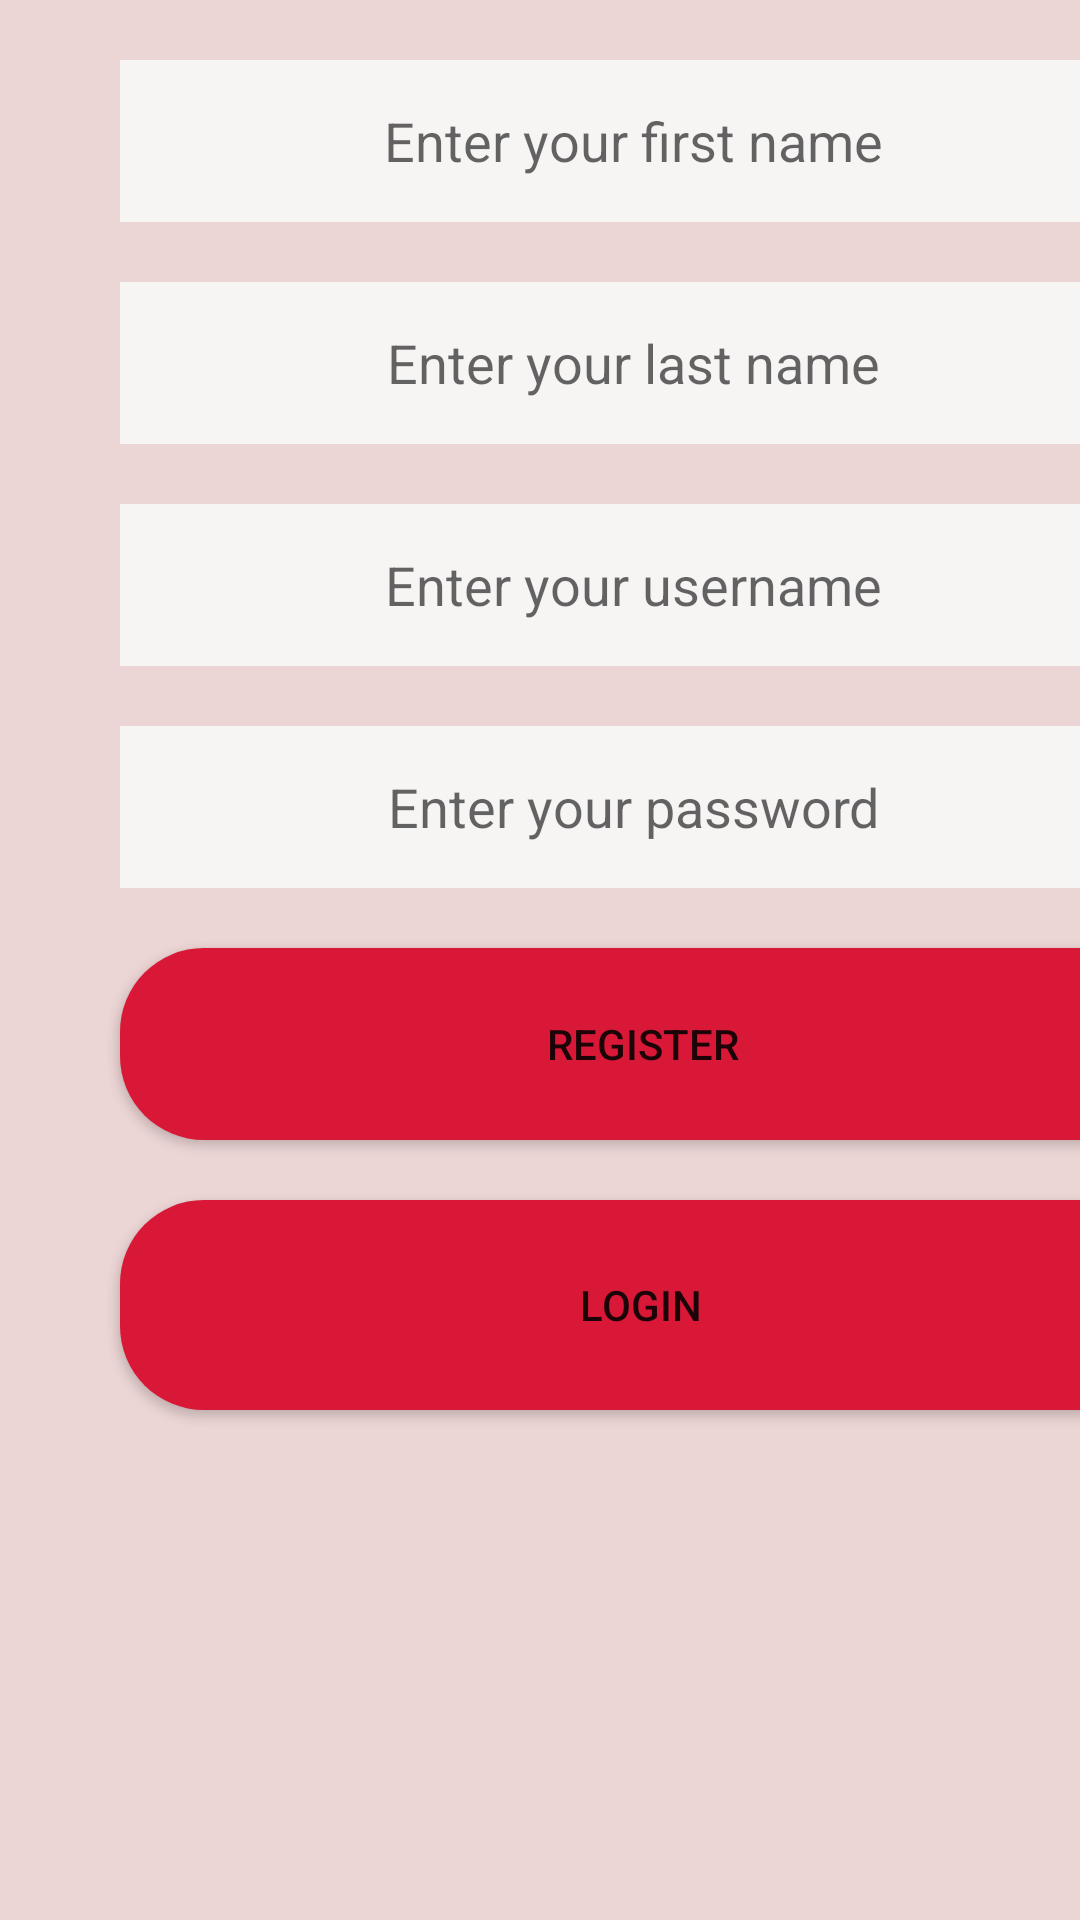

Here is an Android app screen rendered from its layout file. Give the layout XML and the strings, colors and styles it references.
<!-- AndroidManifest.xml: application theme AppTheme -->
<!-- res/layout/activity_register2.xml -->
<?xml version="1.0" encoding="utf-8"?>
<LinearLayout
    xmlns:android="http://schemas.android.com/apk/res/android"
    xmlns:app="http://schemas.android.com/apk/res-auto"
    xmlns:tools="http://schemas.android.com/tools"
    android:id="@+id/linearLayout2"
    android:layout_width="match_parent"
    android:layout_height="match_parent"
    android:background="#ECD5D5"
    android:orientation="vertical"
     >

    <EditText
        android:id="@+id/FIRSTNAME"
        android:layout_width="342dp"
        android:layout_height="54dp"
        android:layout_marginLeft="40dp"
        android:layout_marginTop="20dp"
        android:layout_marginRight="40dp"
        android:background="#F7F4F4"
        android:ems="10"
        android:hint="Enter your first name"
        android:inputType="textPersonName"
        android:textAlignment="center"
        android:textColor="@android:color/background_dark"></EditText>


    <EditText
        android:id="@+id/LASTNAME"
        android:layout_width="342dp"
        android:layout_height="54dp"
        android:layout_marginLeft="40dp"
        android:layout_marginTop="20dp"
        android:layout_marginRight="40dp"
        android:background="#F7F4F4"
        android:ems="10"
        android:hint="Enter your last name"
        android:inputType="textPersonName"
        android:textAlignment="center"
        app:layout_constraintEnd_toEndOf="parent"
        app:layout_constraintHorizontal_bias="0.5"
        app:layout_constraintStart_toStartOf="parent"
        tools:layout_conversion_absoluteHeight="51dp"
        tools:layout_conversion_absoluteWidth="239dp"
        tools:layout_editor_absoluteY="151dp" />

    <EditText
        android:id="@+id/USERNAME"
        android:layout_width="342dp"
        android:layout_height="54dp"
        android:layout_marginLeft="40dp"
        android:layout_marginTop="20dp"
        android:layout_marginRight="40dp"
        android:background="#F7F4F4"
        android:ems="10"
        android:hint="Enter your username"
        android:inputType="textPersonName"
        android:textAlignment="center" />

    <EditText
        android:id="@+id/PASSWORD"
        android:layout_width="342dp"
        android:layout_height="54dp"
        android:layout_marginLeft="40dp"
        android:layout_marginTop="20dp"
        android:layout_marginRight="40dp"
        android:background="#F7F4F4"
        android:ems="10"
        android:hint="Enter your password"
        android:inputType="textPassword"
        android:textAlignment="center"
        tools:layout_conversion_absoluteHeight="50dp"
        tools:layout_conversion_absoluteWidth="242dp"
        tools:layout_editor_absoluteX="100dp"
        tools:layout_editor_absoluteY="351dp" />

    <Button
        android:id="@+id/registerbutton"
        android:layout_width="349dp"
        android:layout_height="64dp"
        android:layout_marginLeft="40dp"
        android:layout_marginTop="20dp"
        android:layout_marginRight="40dp"
        android:background="@drawable/btn_rounded1"
        android:text="register" />

    <Button
        android:id="@+id/loginbutton"
        android:layout_width="347dp"
        android:layout_height="70dp"
        android:layout_marginLeft="40dp"
        android:layout_marginTop="20dp"
        android:layout_marginRight="40dp"
        android:background="@drawable/btn_rounded1"
        android:text="login" />


</LinearLayout>
<!-- resources referenced by this layout -->
<resources>
  <!-- drawable btn_rounded1 (drawable) -->
  <?xml version="1.0" encoding="utf-8"?>
  <shape android:shape="rectangle" xmlns:android="http://schemas.android.com/apk/res/android">
      <solid android:color="#D91838"/>
      <corners android:radius="28dp"/>
  </shape>
  <style name="AppTheme" parent="Theme.AppCompat.Light.DarkActionBar">
          
          <item name="colorPrimary">@color/colorPrimary</item>
          <item name="colorPrimaryDark">@color/colorPrimaryDark</item>
          <item name="colorAccent">@color/colorAccent</item>
      </style>
  <color name="colorPrimary">#008577</color>
  <color name="colorPrimaryDark">#51AE7122</color>
  <color name="colorAccent">#D81B60</color>
</resources>
